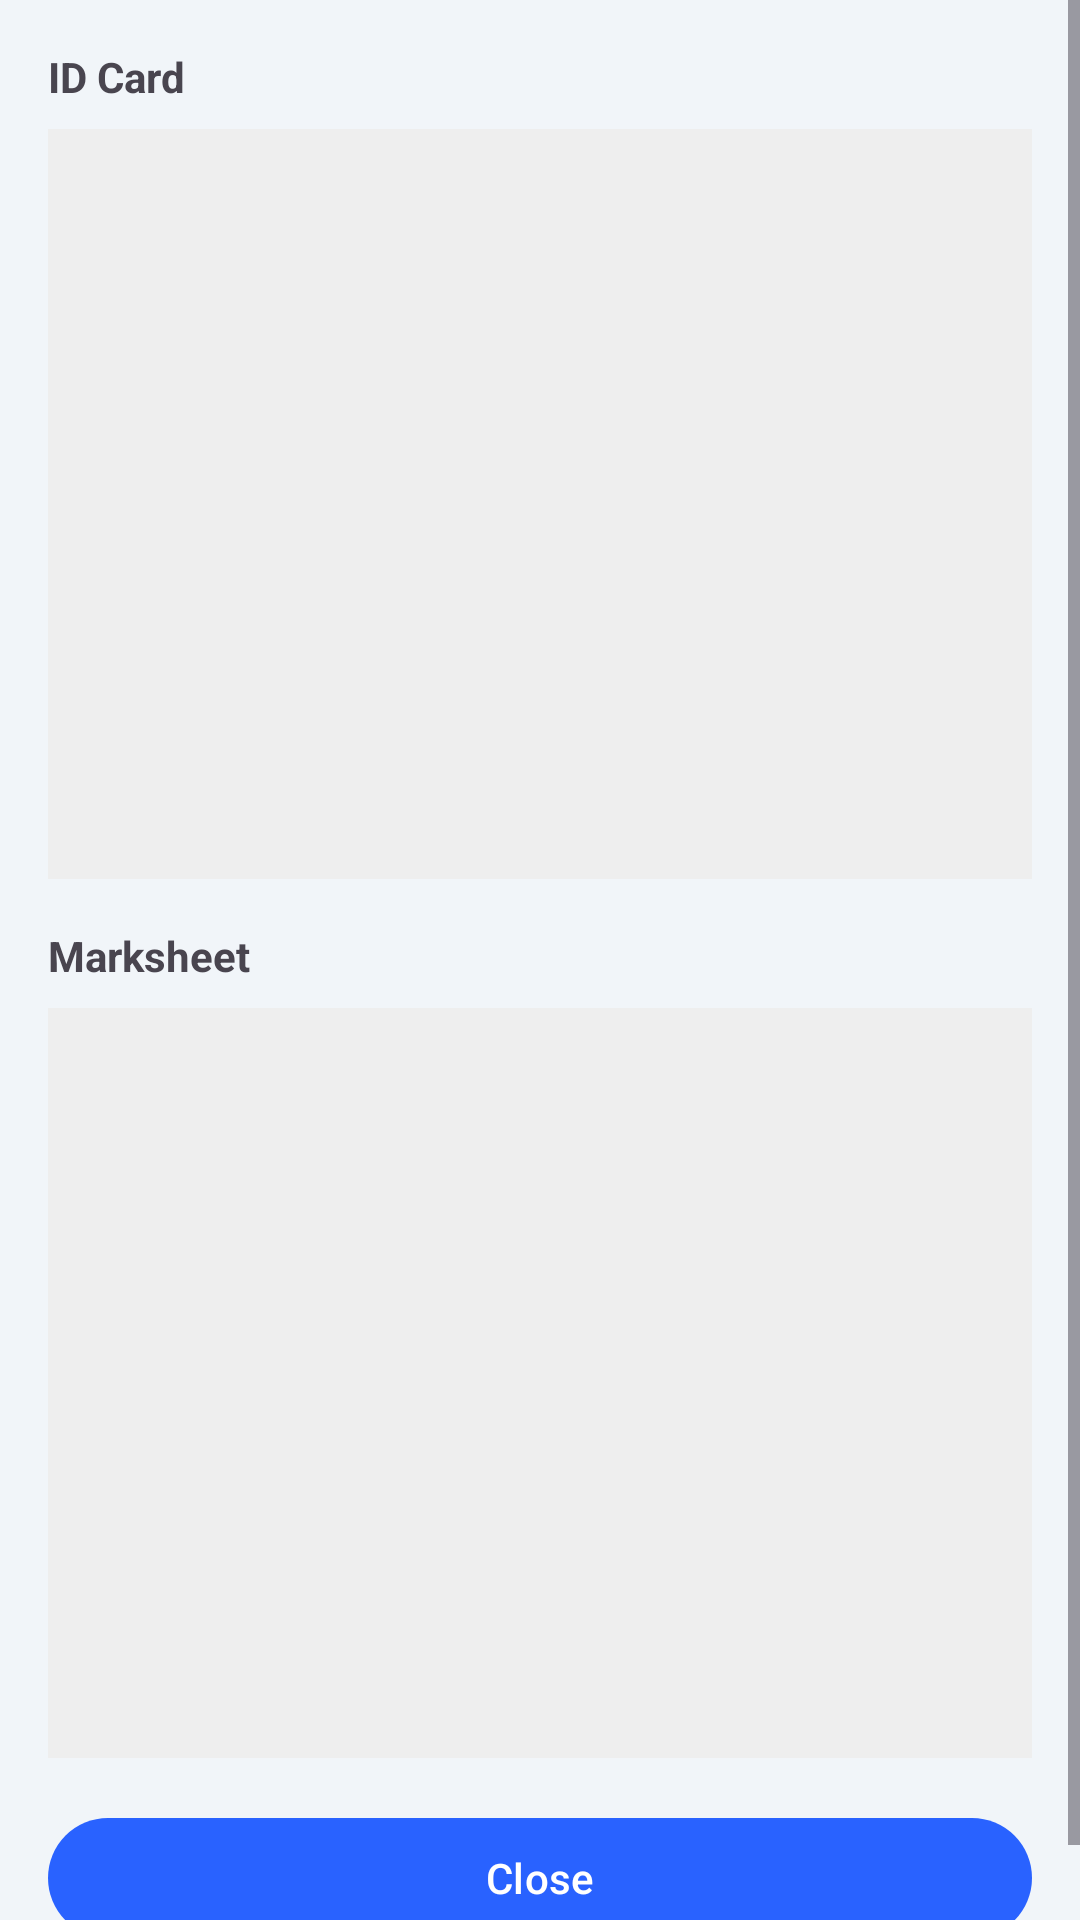

Android layout source for this screen:
<!-- AndroidManifest.xml: application theme Theme.Voteapp -->
<!-- res/layout/dialog_view_docs.xml -->
<?xml version="1.0" encoding="utf-8"?>
<ScrollView xmlns:android="http://schemas.android.com/apk/res/android"
    android:layout_width="match_parent"
    android:layout_height="wrap_content">

    <LinearLayout
        android:layout_width="match_parent"
        android:layout_height="wrap_content"
        android:orientation="vertical"
        android:padding="16dp">

        <TextView
            android:layout_width="match_parent"
            android:layout_height="wrap_content"
            android:text="ID Card"
            android:textStyle="bold"
            android:layout_marginBottom="8dp" />

        <ImageView
            android:id="@+id/imageDialogIdCard"
            android:layout_width="match_parent"
            android:layout_height="250dp"
            android:scaleType="fitCenter"
            android:background="#EEEEEE"
            android:layout_marginBottom="16dp" />

        <TextView
            android:layout_width="match_parent"
            android:layout_height="wrap_content"
            android:text="Marksheet"
            android:textStyle="bold"
            android:layout_marginBottom="8dp" />

        <ImageView
            android:id="@+id/imageDialogMarksheet"
            android:layout_width="match_parent"
            android:layout_height="250dp"
            android:scaleType="fitCenter"
            android:background="#EEEEEE"
            android:layout_marginBottom="16dp" />

        <com.google.android.material.button.MaterialButton
            android:id="@+id/buttonCloseDialog"
            android:layout_width="match_parent"
            android:layout_height="wrap_content"
            android:text="Close" />

    </LinearLayout>
</ScrollView>
<!-- resources referenced by this layout -->
<resources>
  <style name="Theme.Voteapp" parent="Base.Theme.Voteapp" />
  <style name="Base.Theme.Voteapp" parent="Theme.Material3.DayNight.NoActionBar">
          
          <item name="colorPrimary">@color/color_primary</item>
          <item name="colorOnPrimary">@color/color_on_primary</item>
          <item name="colorSecondary">@color/color_secondary</item>
          <item name="colorOnSecondary">@color/color_on_secondary</item>
          <item name="android:windowBackground">@color/color_background</item>
          <item name="colorSurface">@color/color_surface</item>
          <item name="colorOnSurface">@color/color_on_surface</item>
      </style>
  <color name="color_primary">#2962FF</color>
  <color name="color_on_primary">#FFFFFFFF</color>
  <color name="color_secondary">#03A9F4</color>
  <color name="color_on_secondary">#FFFFFFFF</color>
  <color name="color_background">#F1F5F9</color>
  <color name="color_surface">#FFFFFFFF</color>
  <color name="color_on_surface">#1F2937</color>
</resources>
